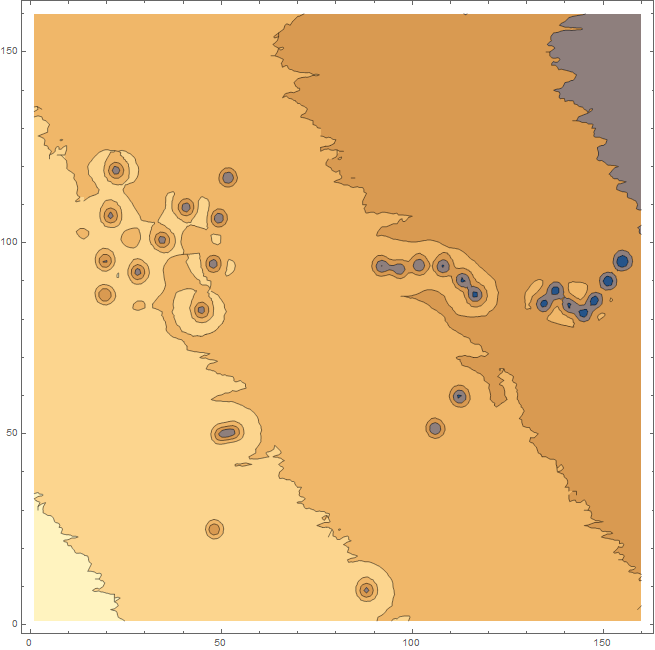

The file beside this chart, header and first rows:
-66256.6, -66256.8, -66257, -66257.1, -66257.4, -66257.4, -66257.6, -66257.8, -66257.8, -66257.9, -66258, -66258.1, -66258.3, -66258.6, -66258.7, -66258.9, -66259, -66259.1, -66259.1, -66259.2, -66259.3, -66259.5, -66259.7, -66259.8
-66257, -66257, -66257, -66257, -66257, -66258, -66258, -66258, -66258, -66258, -66258, -66258, -66258, -66259, -66259, -66259, -66259, -66259, -66259, -66260, -66260, -66260, -66260, -66260
-66257, -66257, -66257, -66257, -66257, -66258, -66258, -66258, -66258, -66258, -66258, -66258, -66258, -66259, -66259, -66259, -66260, -66260, -66260, -66260, -66260, -66260, -66260, -66260
-66257, -66257, -66257, -66258, -66258, -66258, -66258, -66258, -66258, -66258, -66258, -66259, -66259, -66259, -66259, -66259, -66260, -66260, -66260, -66260, -66260, -66260, -66260, -66260
-66257, -66257, -66257, -66258, -66258, -66258, -66258, -66258, -66258, -66258, -66258, -66258, -66258, -66259, -66259, -66259, -66259, -66259, -66259, -66259, -66260, -66260, -66260, -66260
-66257, -66257, -66257, -66257, -66257, -66258, -66258, -66258, -66258, -66258, -66258, -66258, -66259, -66259, -66259, -66259, -66259, -66259, -66260, -66260, -66260, -66260, -66260, -66260
-66257, -66257, -66257, -66258, -66258, -66258, -66258, -66258, -66258, -66258, -66258, -66259, -66259, -66258, -66259, -66259, -66259, -66259, -66260, -66259, -66260, -66260, -66260, -66260
-66257, -66258, -66257, -66258, -66258, -66258, -66258, -66258, -66258, -66258, -66259, -66259, -66259, -66259, -66259, -66259, -66259, -66260, -66260, -66260, -66260, -66260, -66260, -66261
-66258, -66258, -66258, -66258, -66258, -66258, -66259, -66259, -66259, -66259, -66259, -66259, -66260, -66260, -66260, -66260, -66260, -66260, -66260, -66261, -66261, -66261, -66261, -66261
-66258, -66258, -66258, -66258, -66258, -66258, -66259, -66258, -66259, -66259, -66259, -66259, -66259, -66259, -66259, -66260, -66260, -66260, -66260, -66260, -66260, -66260, -66261, -66261
-66257, -66258, -66258, -66258, -66258, -66258, -66258, -66259, -66259, -66259, -66259, -66259, -66259, -66259, -66259, -66260, -66260, -66260, -66260, -66260, -66260, -66260, -66261, -66261
-66258, -66258, -66258, -66258, -66258, -66258, -66258, -66259, -66259, -66259, -66259, -66259, -66259, -66260, -66260, -66260, -66260, -66260, -66260, -66260, -66260, -66260, -66261, -66261
-66258, -66258, -66258, -66258, -66258, -66258, -66258, -66259, -66259, -66259, -66259, -66259, -66259, -66259, -66259, -66260, -66260, -66260, -66260, -66260, -66260, -66261, -66261, -66261
-66258, -66258, -66258, -66258, -66258, -66258, -66259, -66259, -66259, -66259, -66259, -66260, -66260, -66260, -66260, -66260, -66260, -66260, -66260, -66260, -66261, -66261, -66261, -66261
-66258, -66258, -66258, -66258, -66258, -66258, -66259, -66259, -66259, -66259, -66259, -66259, -66260, -66260, -66260, -66260, -66260, -66260, -66260, -66261, -66261, -66261, -66261, -66261
-66258, -66258, -66258, -66258, -66258, -66259, -66259, -66259, -66259, -66259, -66259, -66259, -66260, -66260, -66260, -66260, -66260, -66260, -66260, -66261, -66261, -66261, -66261, -66261
-66258, -66258, -66258, -66258, -66259, -66259, -66259, -66259, -66259, -66260, -66260, -66260, -66260, -66260, -66260, -66260, -66260, -66260, -66260, -66261, -66261, -66261, -66261, -66261
-66258, -66258, -66258, -66258, -66259, -66259, -66259, -66259, -66259, -66259, -66259, -66260, -66260, -66260, -66260, -66260, -66260, -66261, -66261, -66261, -66261, -66261, -66261, -66261
-66258, -66258, -66258, -66258, -66259, -66259, -66259, -66260, -66260, -66260, -66260, -66260, -66260, -66260, -66261, -66261, -66261, -66261, -66261, -66261, -66261, -66261, -66261, -66262
-66258, -66258, -66258, -66259, -66259, -66259, -66259, -66260, -66260, -66260, -66260, -66260, -66260, -66260, -66261, -66261, -66261, -66261, -66261, -66261, -66262, -66262, -66262, -66262
-66259, -66259, -66259, -66259, -66259, -66259, -66260, -66260, -66260, -66260, -66260, -66260, -66261, -66260, -66260, -66261, -66261, -66261, -66261, -66262, -66261, -66262, -66262, -66262
-66259, -66259, -66259, -66259, -66259, -66259, -66259, -66260, -66260, -66260, -66260, -66260, -66261, -66261, -66261, -66261, -66261, -66261, -66261, -66262, -66262, -66262, -66262, -66262
-66259, -66259, -66259, -66259, -66259, -66259, -66259, -66260, -66260, -66260, -66260, -66260, -66260, -66260, -66261, -66260, -66261, -66261, -66261, -66262, -66262, -66262, -66262, -66262
-66259, -66259, -66259, -66259, -66259, -66259, -66260, -66260, -66260, -66260, -66260, -66260, -66261, -66261, -66261, -66261, -66261, -66261, -66262, -66262, -66262, -66262, -66262, -66262
-66259, -66259, -66259, -66259, -66259, -66260, -66260, -66260, -66260, -66260, -66260, -66261, -66261, -66261, -66261, -66261, -66261, -66262, -66262, -66262, -66262, -66262, -66262, -66262
-66258, -66259, -66259, -66259, -66259, -66260, -66260, -66260, -66260, -66261, -66261, -66261, -66261, -66261, -66261, -66261, -66262, -66262, -66262, -66262, -66262, -66262, -66262, -66262
-66260, -66260, -66260, -66260, -66260, -66260, -66260, -66260, -66260, -66261, -66261, -66261, -66261, -66261, -66261, -66261, -66261, -66262, -66262, -66262, -66262, -66262, -66262, -66262
-66259, -66259, -66260, -66260, -66260, -66260, -66260, -66260, -66260, -66261, -66261, -66261, -66261, -66261, -66261, -66262, -66262, -66262, -66262, -66262, -66262, -66262, -66262, -66262
-66260, -66260, -66260, -66260, -66260, -66260, -66261, -66261, -66261, -66261, -66261, -66261, -66261, -66261, -66262, -66262, -66262, -66262, -66262, -66262, -66262, -66262, -66262, -66263
-66260, -66260, -66260, -66260, -66260, -66260, -66260, -66261, -66261, -66261, -66261, -66261, -66261, -66262, -66262, -66262, -66262, -66262, -66262, -66262, -66263, -66263, -66263, -66263
-66260, -66260, -66260, -66260, -66260, -66260, -66261, -66261, -66261, -66261, -66261, -66261, -66262, -66262, -66262, -66262, -66262, -66262, -66262, -66263, -66262, -66263, -66263, -66263
-66260, -66260, -66260, -66260, -66260, -66261, -66261, -66261, -66261, -66261, -66261, -66261, -66262, -66262, -66262, -66262, -66262, -66262, -66262, -66262, -66263, -66263, -66263, -66263
-66260, -66260, -66260, -66260, -66261, -66261, -66261, -66261, -66261, -66261, -66261, -66262, -66262, -66262, -66262, -66262, -66262, -66263, -66262, -66263, -66263, -66263, -66263, -66263
-66260, -66260, -66260, -66260, -66260, -66260, -66261, -66261, -66261, -66261, -66261, -66262, -66262, -66262, -66262, -66262, -66262, -66263, -66263, -66263, -66263, -66263, -66263, -66263
-66260, -66260, -66260, -66260, -66260, -66261, -66261, -66261, -66261, -66262, -66261, -66262, -66262, -66262, -66262, -66262, -66262, -66262, -66263, -66263, -66263, -66263, -66263, -66263
-66260, -66260, -66261, -66260, -66261, -66261, -66261, -66261, -66261, -66262, -66262, -66262, -66262, -66262, -66262, -66262, -66262, -66263, -66263, -66263, -66263, -66263, -66263, -66263
-66261, -66261, -66261, -66261, -66261, -66261, -66261, -66262, -66262, -66262, -66262, -66262, -66262, -66262, -66262, -66262, -66263, -66263, -66263, -66263, -66264, -66263, -66264, -66264
-66261, -66261, -66261, -66261, -66261, -66261, -66262, -66262, -66262, -66262, -66262, -66262, -66262, -66262, -66262, -66263, -66263, -66263, -66263, -66263, -66263, -66264, -66264, -66264
-66260, -66261, -66261, -66261, -66261, -66261, -66261, -66261, -66262, -66262, -66262, -66262, -66262, -66262, -66263, -66263, -66263, -66263, -66263, -66263, -66263, -66264, -66264, -66264
-66261, -66261, -66261, -66261, -66262, -66262, -66262, -66262, -66262, -66262, -66262, -66262, -66262, -66263, -66263, -66262, -66263, -66263, -66263, -66263, -66264, -66264, -66264, -66264
-66261, -66261, -66261, -66261, -66261, -66262, -66262, -66262, -66262, -66262, -66262, -66262, -66262, -66263, -66263, -66263, -66263, -66263, -66263, -66264, -66264, -66264, -66264, -66264
-66261, -66261, -66261, -66261, -66261, -66262, -66262, -66262, -66262, -66262, -66262, -66263, -66262, -66263, -66263, -66263, -66263, -66263, -66264, -66264, -66264, -66264, -66264, -66264
-66261, -66262, -66262, -66262, -66262, -66262, -66262, -66262, -66262, -66262, -66263, -66262, -66263, -66263, -66263, -66263, -66263, -66263, -66263, -66263, -66264, -66264, -66264, -66264
-66262, -66262, -66262, -66262, -66262, -66262, -66262, -66262, -66262, -66262, -66263, -66263, -66263, -66263, -66263, -66263, -66263, -66263, -66264, -66264, -66264, -66264, -66264, -66265
-66261, -66261, -66262, -66262, -66262, -66262, -66262, -66262, -66262, -66262, -66263, -66263, -66263, -66263, -66263, -66263, -66263, -66264, -66264, -66264, -66264, -66264, -66264, -66264
-66262, -66262, -66262, -66262, -66262, -66262, -66262, -66263, -66263, -66263, -66263, -66263, -66263, -66263, -66263, -66264, -66264, -66264, -66264, -66264, -66264, -66264, -66264, -66264
-66261, -66262, -66262, -66262, -66262, -66262, -66262, -66263, -66262, -66263, -66263, -66263, -66263, -66264, -66264, -66264, -66264, -66264, -66264, -66264, -66264, -66264, -66265, -66265
-66261, -66262, -66262, -66262, -66262, -66262, -66262, -66263, -66263, -66263, -66263, -66263, -66264, -66264, -66264, -66264, -66264, -66264, -66264, -66264, -66264, -66265, -66264, -66265
-66262, -66262, -66262, -66262, -66262, -66263, -66263, -66263, -66263, -66263, -66263, -66264, -66264, -66264, -66264, -66264, -66264, -66264, -66264, -66265, -66265, -66265, -66265, -66265
-66262, -66262, -66262, -66262, -66262, -66262, -66263, -66263, -66263, -66263, -66263, -66263, -66263, -66264, -66264, -66264, -66264, -66264, -66264, -66264, -66265, -66265, -66265, -66265
-66262, -66262, -66262, -66262, -66262, -66263, -66263, -66263, -66263, -66263, -66263, -66263, -66263, -66264, -66264, -66264, -66264, -66264, -66264, -66264, -66264, -66264, -66265, -66265
-66262, -66262, -66262, -66262, -66263, -66263, -66263, -66263, -66263, -66263, -66263, -66263, -66263, -66264, -66264, -66264, -66264, -66264, -66264, -66265, -66265, -66265, -66265, -66265
-66262, -66262, -66262, -66263, -66263, -66263, -66263, -66263, -66263, -66264, -66264, -66264, -66264, -66264, -66264, -66264, -66264, -66265, -66265, -66265, -66265, -66265, -66265, -66266
-66262, -66262, -66262, -66262, -66262, -66263, -66263, -66263, -66263, -66263, -66263, -66264, -66264, -66264, -66264, -66264, -66264, -66264, -66265, -66265, -66265, -66265, -66265, -66265
-66262, -66262, -66262, -66262, -66262, -66263, -66263, -66263, -66263, -66263, -66263, -66264, -66263, -66264, -66264, -66264, -66264, -66265, -66265, -66265, -66265, -66265, -66265, -66266
-66262, -66262, -66262, -66262, -66262, -66262, -66263, -66263, -66263, -66263, -66263, -66264, -66264, -66264, -66264, -66264, -66264, -66264, -66265, -66265, -66265, -66265, -66265, -66266
-66262, -66262, -66262, -66263, -66262, -66263, -66263, -66263, -66263, -66264, -66264, -66264, -66264, -66264, -66264, -66265, -66265, -66265, -66265, -66265, -66265, -66265, -66265, -66266
-66262, -66263, -66263, -66263, -66263, -66263, -66263, -66264, -66264, -66264, -66264, -66264, -66264, -66264, -66264, -66264, -66265, -66265, -66265, -66265, -66265, -66265, -66266, -66266
-66262, -66263, -66263, -66263, -66263, -66263, -66264, -66264, -66264, -66264, -66264, -66264, -66264, -66265, -66265, -66265, -66265, -66265, -66265, -66265, -66265, -66266, -66266, -66266
-66263, -66263, -66263, -66263, -66264, -66263, -66264, -66264, -66264, -66264, -66264, -66264, -66264, -66264, -66264, -66265, -66265, -66265, -66265, -66265, -66265, -66265, -66266, -66266
-66263, -66263, -66263, -66263, -66263, -66264, -66263, -66264, -66264, -66264, -66264, -66264, -66264, -66265, -66265, -66265, -66265, -66265, -66265, -66265, -66266, -66266, -66266, -66266
... 99 more rows
